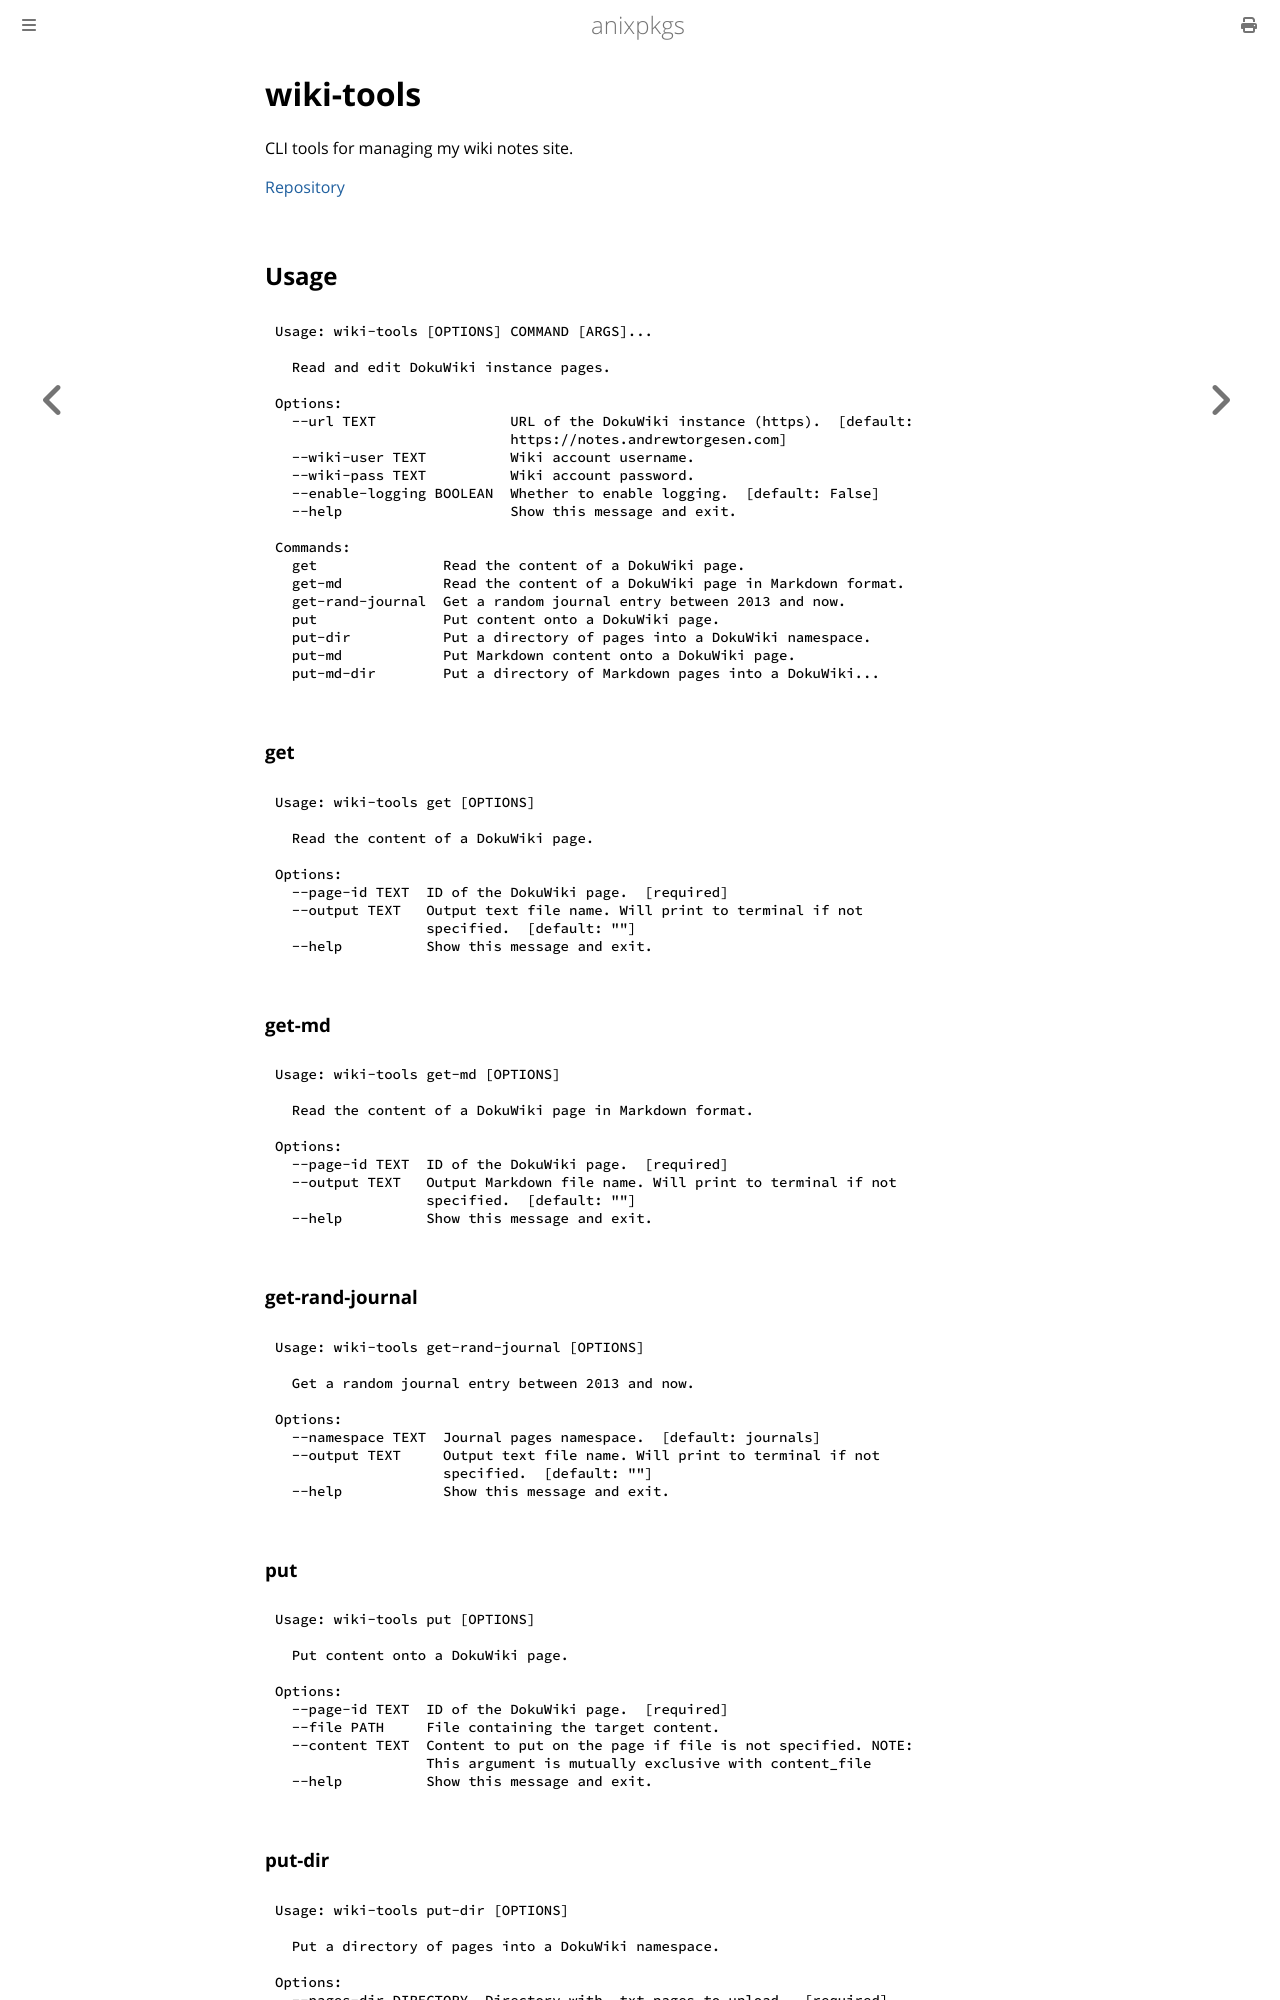

repository: goromal/anixpkgs · page: python/wiki-tools.html · generator: mdbook

# wiki-tools

CLI tools for managing my wiki notes site.

[Repository](https://github.com/goromal/wiki-tools)

## Usage

```bash
Usage: wiki-tools [OPTIONS] COMMAND [ARGS]...

  Read and edit DokuWiki instance pages.

Options:
  --url TEXT                URL of the DokuWiki instance (https).  [default:
                            https://notes.andrewtorgesen.com]
  --wiki-user TEXT          Wiki account username.
  --wiki-pass TEXT          Wiki account password.
  --enable-logging BOOLEAN  Whether to enable logging.  [default: False]
  --help                    Show this message and exit.

Commands:
  get               Read the content of a DokuWiki page.
  get-md            Read the content of a DokuWiki page in Markdown format.
  get-rand-journal  Get a random journal entry between 2013 and now.
  put               Put content onto a DokuWiki page.
  put-dir           Put a directory of pages into a DokuWiki namespace.
  put-md            Put Markdown content onto a DokuWiki page.
  put-md-dir        Put a directory of Markdown pages into a DokuWiki...
```

### get


```bash
Usage: wiki-tools get [OPTIONS]

  Read the content of a DokuWiki page.

Options:
  --page-id TEXT  ID of the DokuWiki page.  [required]
  --output TEXT   Output text file name. Will print to terminal if not
                  specified.  [default: ""]
  --help          Show this message and exit.
```

### get-md


```bash
Usage: wiki-tools get-md [OPTIONS]

  Read the content of a DokuWiki page in Markdown format.

Options:
  --page-id TEXT  ID of the DokuWiki page.  [required]
  --output TEXT   Output Markdown file name. Will print to terminal if not
                  specified.  [default: ""]
  --help          Show this message and exit.
```

### get-rand-journal


```bash
Usage: wiki-tools get-rand-journal [OPTIONS]

  Get a random journal entry between 2013 and now.

Options:
  --namespace TEXT  Journal pages namespace.  [default: journals]
  --output TEXT     Output text file name. Will print to terminal if not
                    specified.  [default: ""]
  --help            Show this message and exit.
```

### put


```bash
Usage: wiki-tools put [OPTIONS]

  Put content onto a DokuWiki page.

Options:
  --page-id TEXT  ID of the DokuWiki page.  [required]
  --file PATH     File containing the target content.
  --content TEXT  Content to put on the page if file is not specified. NOTE:
                  This argument is mutually exclusive with content_file
  --help          Show this message and exit.
```
